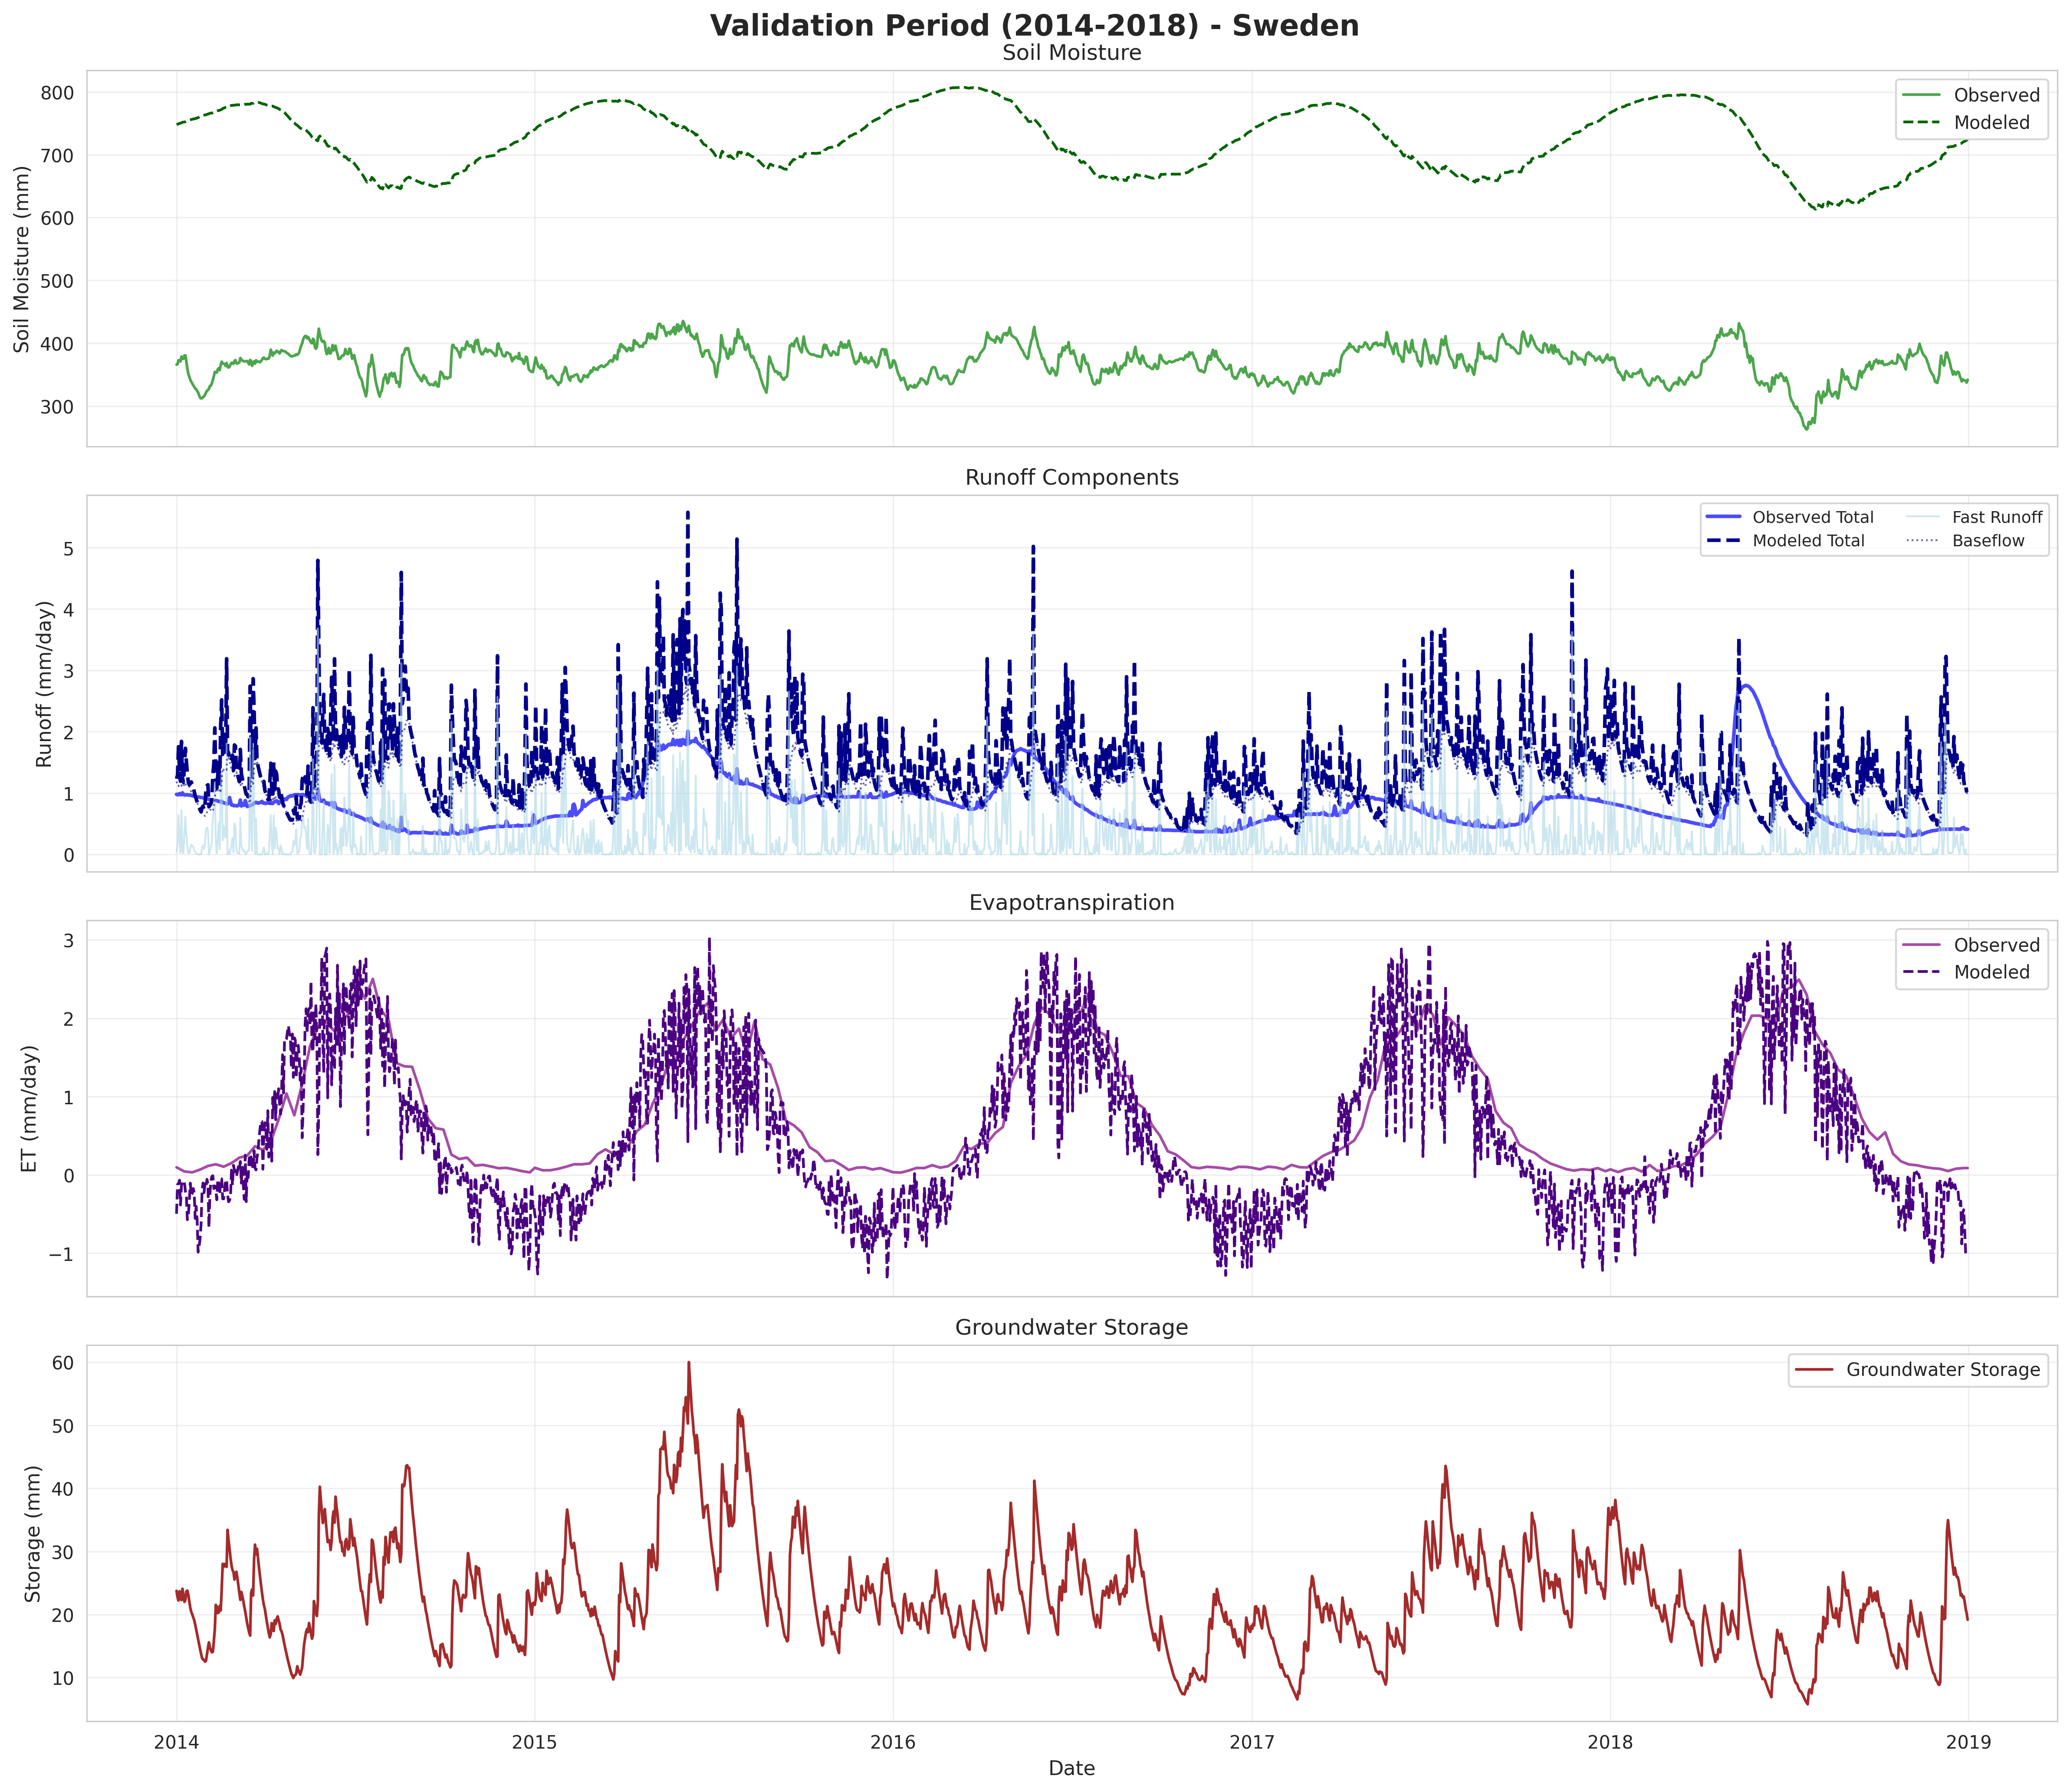

The file beside this chart, header and first rows:
time, observed_sm, modeled_sm, observed_ro, modeled_ro, observed_et, modeled_et, gw_storage, baseflow, fast_runoff
2014-01-01, 366.1, 748.2, 0.9789, 1.233, 0.09596, -0.497, 23.75, 1.188, 0.04513
2014-01-02, 366.6, 748.7, 0.9725, 1.289, 0.08933, -0.1227, 22.74, 1.137, 0.1521
2014-01-03, 372.8, 749, 0.9723, 1.755, 0.08271, -0.1147, 22.22, 1.111, 0.6443
2014-01-04, 372.9, 750, 0.9915, 1.399, 0.07608, -0.06801, 23.68, 1.184, 0.2145
2014-01-05, 370.9, 750.3, 0.9736, 1.194, 0.06945, -0.3857, 23.36, 1.168, 0.02633
2014-01-06, 378.6, 750.7, 0.9736, 1.841, 0.06283, -0.1418, 22.29, 1.115, 0.7265
2014-01-07, 375, 751.8, 1.004, 1.254, 0.0562, -0.08779, 24.08, 1.204, 0.04956
2014-01-08, 375.3, 751.9, 0.9768, 1.174, 0.04957, -0.1009, 23.08, 1.154, 0.0204
2014-01-09, 380.5, 752.1, 0.9686, 1.451, 0.04295, -0.08849, 22.01, 1.1, 0.3505
2014-01-10, 380.7, 752.6, 0.9696, 1.729, 0.04155, -0.2082, 22.31, 1.115, 0.6137
2014-01-11, 370.6, 753.5, 0.9715, 1.516, 0.04016, -0.2588, 23.65, 1.182, 0.3333
2014-01-12, 359.7, 754.2, 0.9709, 1.321, 0.03877, -0.5726, 23.8, 1.19, 0.1312
2014-01-13, 351.3, 754.9, 0.9679, 1.176, 0.03738, -0.5249, 23.13, 1.157, 0.01886
2014-01-14, 346.6, 755.5, 0.9672, 1.133, 0.03598, -0.3308, 22.05, 1.103, 0.03085
2014-01-15, 342, 755.8, 0.9647, 1.151, 0.03459, -0.1052, 21.07, 1.054, 0.09732
2014-01-16, 338.6, 756, 0.9637, 1.181, 0.0332, -0.2519, 20.41, 1.02, 0.1604
2014-01-17, 336.1, 756.5, 0.9555, 1.136, 0.03181, -0.2376, 20.03, 1.001, 0.1347
2014-01-18, 333, 756.9, 0.9523, 1.106, 0.03619, -0.1746, 19.57, 0.9784, 0.1274
2014-01-19, 331, 757.2, 0.9461, 1.023, 0.04058, -0.2276, 19.1, 0.9549, 0.06762
2014-01-20, 327.9, 757.5, 0.9411, 0.958, 0.04496, -0.5572, 18.41, 0.9207, 0.03732
2014-01-21, 326.9, 758.1, 0.9376, 0.9067, 0.04934, -0.4023, 17.64, 0.8821, 0.02461
2014-01-22, 324.2, 758.5, 0.9356, 0.8551, 0.05373, -0.5823, 16.86, 0.8429, 0.01218
2014-01-23, 321.5, 759.1, 0.9356, 0.8032, 0.05811, -0.9865, 16.06, 0.8032, 0.0
2014-01-24, 317.2, 760.1, 0.936, 0.7631, 0.06249, -0.9167, 15.26, 0.7631, 0.0
2014-01-25, 313.5, 761, 0.9305, 0.7255, 0.06688, -0.8133, 14.5, 0.7249, 0.0005504
2014-01-26, 312.1, 761.9, 0.9275, 0.6935, 0.07271, -0.63, 13.78, 0.6888, 0.004735
2014-01-27, 312.5, 762.5, 0.9271, 0.7609, 0.07855, -0.212, 13.11, 0.6553, 0.1057
2014-01-28, 314.4, 762.8, 0.9224, 0.7872, 0.08439, -0.1041, 12.87, 0.6437, 0.1435
2014-01-29, 315.4, 763.1, 0.9182, 0.7294, 0.09022, -0.2281, 12.8, 0.6402, 0.08926
2014-01-30, 318, 763.4, 0.9084, 0.8163, 0.09606, -0.1142, 12.52, 0.626, 0.1903
2014-01-31, 321.4, 763.7, 0.9056, 1.046, 0.1019, -0.1505, 12.66, 0.6328, 0.4127
2014-02-01, 324.5, 764.3, 0.909, 1.12, 0.1077, -0.05721, 13.67, 0.6837, 0.4358
2014-02-02, 325.3, 764.8, 0.903, 1.134, 0.1136, -0.125, 14.73, 0.7367, 0.3977
2014-02-03, 327.5, 765.3, 0.8979, 0.7794, 0.1162, -0.6693, 15.59, 0.7794, 2.7075453087702205e-05
2014-02-04, 331.9, 766, 0.8891, 0.7997, 0.1188, -0.2461, 14.81, 0.7404, 0.05925
2014-02-05, 332.4, 766.3, 0.8917, 0.8227, 0.1215, -0.07473, 14.3, 0.7152, 0.1075
2014-02-06, 336.3, 766.5, 0.8825, 0.8918, 0.1241, -0.02077, 14.02, 0.701, 0.1908
2014-02-07, 341.9, 766.7, 0.8764, 1.297, 0.1267, -0.01176, 14.08, 0.7041, 0.5928
2014-02-08, 347.1, 767.3, 0.8762, 1.474, 0.1293, -0.1749, 15.75, 0.7874, 0.6861
2014-02-09, 354.4, 768.1, 0.8762, 2.061, 0.132, -0.1418, 17.71, 0.8853, 1.176
2014-02-10, 353.6, 769.4, 0.881, 1.273, 0.1346, -0.1911, 21.53, 1.076, 0.1967
2014-02-11, 353.3, 769.8, 0.8742, 1.078, 0.1308, -0.3183, 21.24, 1.062, 0.01655
2014-02-12, 358.4, 770.1, 0.8722, 1.284, 0.127, -0.06318, 20.24, 1.012, 0.2718
2014-02-13, 360.3, 770.4, 0.8633, 1.535, 0.1231, -0.07019, 20.32, 1.016, 0.5191
2014-02-14, 357.2, 771, 0.8628, 1.152, 0.1193, -0.2506, 21.38, 1.069, 0.08355
2014-02-15, 365.3, 771.3, 0.8555, 2.114, 0.1155, -0.0491, 20.64, 1.032, 1.082
2014-02-16, 370.8, 772.4, 0.8653, 2.518, 0.1117, -0.05163, 23.94, 1.197, 1.322
2014-02-17, 367.8, 773.6, 0.8438, 1.63, 0.1079, -0.3062, 28.03, 1.401, 0.2286
2014-02-18, 367.7, 774.1, 0.8412, 1.841, 0.1041, -0.3061, 27.54, 1.377, 0.4641
2014-02-19, 366.4, 774.8, 0.8375, 1.708, 0.1098, -0.1863, 28.02, 1.401, 0.307
2014-02-20, 363.9, 775.3, 0.8338, 1.666, 0.1155, -0.06401, 27.85, 1.392, 0.274
2014-02-21, 368.6, 775.6, 0.8292, 3.188, 0.1213, -0.06868, 27.55, 1.377, 1.811
2014-02-22, 362.3, 777.2, 0.8212, 1.673, 0.127, -0.2527, 33.42, 1.671, 0.002523
2014-02-23, 361.3, 777.4, 0.839, 1.66, 0.1327, -0.3442, 31.75, 1.588, 0.07191
2014-02-24, 362.7, 777.8, 0.9269, 1.525, 0.1385, -0.3266, 30.45, 1.523, 0.002444
2014-02-25, 366.3, 778.2, 0.86, 1.52, 0.1442, -0.2718, 28.94, 1.447, 0.07341
2014-02-26, 368.6, 778.5, 0.8066, 1.552, 0.1499, 0.0604, 27.79, 1.389, 0.1622
2014-02-27, 368.8, 778.6, 0.8068, 1.618, 0.1585, -0.1314, 27.05, 1.352, 0.2657
2014-02-28, 367.2, 778.9, 0.7952, 1.369, 0.1671, 0.1213, 26.76, 1.338, 0.03085
2014-03-01, 371.7, 778.8, 0.7963, 1.783, 0.1757, 0.05972, 25.54, 1.277, 0.506
... 1,766 more rows
